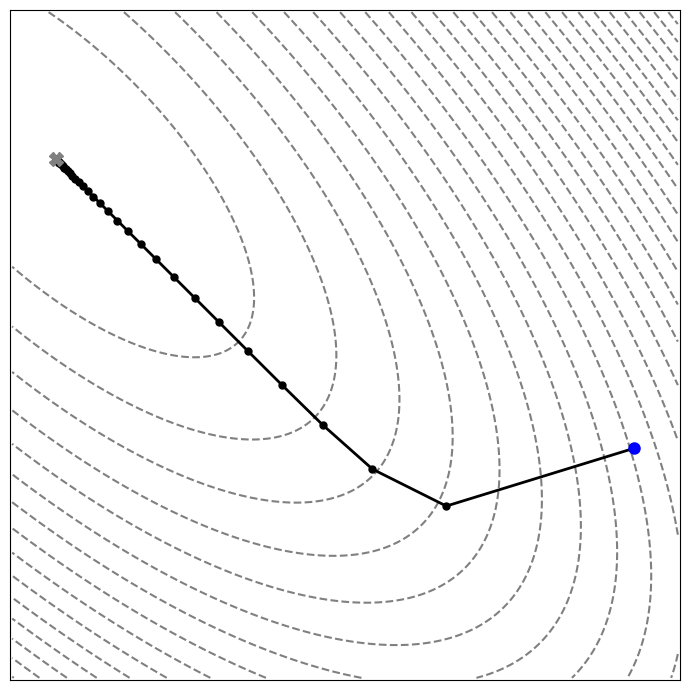
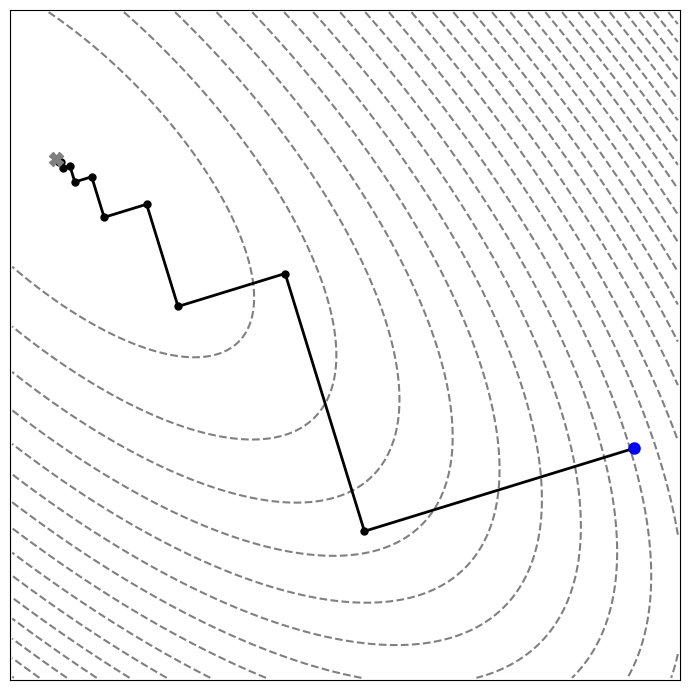
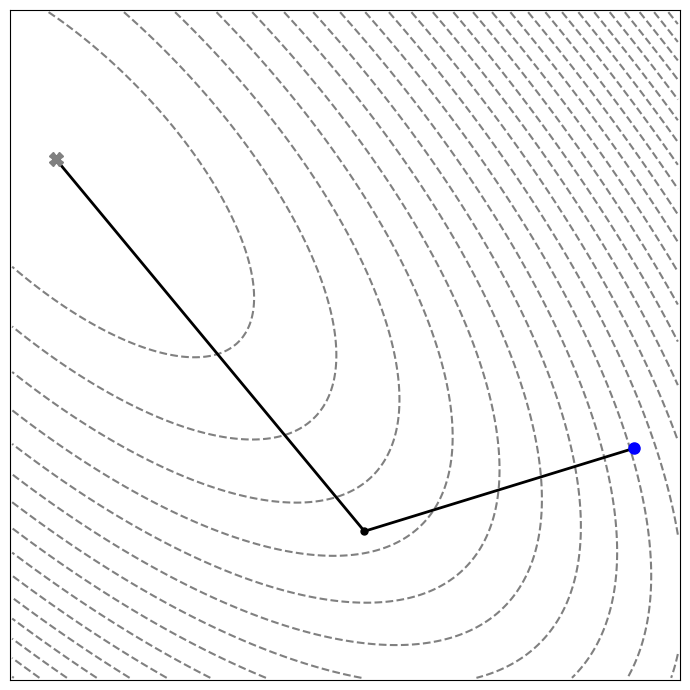

The matplotlib source for these figures, in order:
import numpy as np
import matplotlib.pyplot as plt


def f(x, A):
    """
    Quadratic function: f(x) = 0.5 * x^T A x, with b=0 for simplicity.
    """
    return 0.5 * (x @ (A @ x))


def grad_f(x, A):
    """
    Gradient of the above function: grad f(x) = A x (since b=0).
    This is also the negative residual (-r) when b=0.
    """
    return A @ x


def gradient_descent_fixed_step(A, x0, alpha=0.2, max_iter=150, tol=1e-14):
    """
    Gradient Descent using a fixed step size alpha.
    Returns an array of all iterates [x0, x1, x2, ..., x_max_iter].
    """
    x = x0.copy()
    points = [x.copy()]
    for _ in range(max_iter):
        g = grad_f(x, A)
        # Optional: Stop if gradient is small (equivalent to residual small)
        if np.linalg.norm(g) < tol:
             break
        x = x - alpha * g # Update uses negative gradient = residual
        points.append(x.copy())
    return np.array(points)


def steepest_descent_exact_line_search(A, x0, max_iter=150, tol=1e-14):
    """
    Method of Steepest Descent using an exact line search.
    For f(x)=0.5 * x^T A x, b=0 => gradient g=A x, search direction p = -g.
    alpha_k = (g_k^T g_k) / (g_k^T A g_k) --- using gradient g notation

    Returns an array of all iterates [x0, x1, x2, ...].
    """
    x = x0.copy()
    points = [x.copy()]
    g = grad_f(x, A) # Initial gradient

    for _ in range(max_iter):
        if np.linalg.norm(g) < tol:
             break

        Ag = A @ g
        alpha = (g @ g) / (g @ Ag) # Optimal step size for this quadratic
        x = x - alpha * g         # Update step in negative gradient direction
        points.append(x.copy())

        g = grad_f(x, A) # Calculate new gradient for next iteration

    return np.array(points)


def conjugate_gradient_correct(A, x0, max_iter=150, tol=1e-14):
    """
    Conjugate Gradient for f(x)=0.5 * x^T A x, b=0 => negative gradient is r=-A x.
    *IMPORTANT*: Make sure r_next = r - alpha * (A p).

    Returns an array of all iterates [x0, x1, x2, ...].
    """
    x = x0.copy()
    points = [x.copy()]

    # initial residual = negative gradient
    r = -grad_f(x, A) # r = -Ax
    p = r.copy()

    # Check initial residual norm before loop
    if np.linalg.norm(r) < tol:
        return np.array(points)

    # Calculate initial rTr to avoid redundant calculation inside loop
    rTr = r @ r

    for _ in range(max_iter):
        Ap = A @ p
        alpha = rTr / (p @ Ap) # Use stored rTr
        x = x + alpha * p
        points.append(x.copy())

        r_next = r - alpha * Ap  # Update residual efficiently
        if np.linalg.norm(r_next) < tol:
            break

        rTr_next = r_next @ r_next
        beta = rTr_next / rTr # Use stored rTr
        p = r_next + beta * p
        r = r_next
        rTr = rTr_next # Update rTr for next iteration

    return np.array(points)


import numpy as np
import matplotlib.pyplot as plt

# ... (Keep your f, grad_f, and optimization functions as they are) ...

def plot_iterations_on_own_figure(A, points, title, x_lim_orig, y_lim_orig, filename=None):
    """
    Plots iterations, ensuring an equal aspect ratio without cutting off data.
    x_lim_orig and y_lim_orig are the initial desired bounding box.
    """
    x_min_orig, x_max_orig = x_lim_orig
    y_min_orig, y_max_orig = y_lim_orig

    # Calculate the range and center of the original limits
    dx = x_max_orig - x_min_orig
    dy = y_max_orig - y_min_orig
    center_x = (x_min_orig + x_max_orig) / 2
    center_y = (y_min_orig + y_max_orig) / 2

    # Determine the maximum range needed, add a margin (e.g., 10-15%)
    max_range = max(dx, dy) * 1.15 # Added 15% margin

    # Calculate new limits that define a square region centered on the data
    x_min_adj = center_x - max_range / 2
    x_max_adj = center_x + max_range / 2
    y_min_adj = center_y - max_range / 2
    y_max_adj = center_y + max_range / 2

    # Build a meshgrid over the adjusted square region.
    grid_size = 200
    X, Y = np.meshgrid(
        np.linspace(x_min_adj, x_max_adj, grid_size),
        np.linspace(y_min_adj, y_max_adj, grid_size)
    )

    # Compute f(x, A) over the grid.
    Z = np.zeros_like(X)
    for i in range(X.shape[0]):
        for j in range(X.shape[1]):
            v = np.array([X[i, j], Y[i, j]])
            Z[i, j] = f(v, A)

    # Create the figure; plot contours and iteration path.
    plt.figure(figsize=(7, 7)) # Use a square figure for better results with equal aspect
    plt.contour(X, Y, Z, levels=30, colors='gray', linestyles='dashed')
    plt.plot(points[:, 0], points[:, 1], 'ko-', lw=2, markersize=5)
    plt.plot(points[0, 0], points[0, 1], 'bo', markersize=8, label='Start')
    plt.plot(points[-1, 0], points[-1, 1], color='gray', marker='X', markersize=10, label='End')

    # Apply settings
    plt.xticks([])
    plt.yticks([])
    # plt.title(title) # Keep title optional/commented if desired
    plt.grid(True, linestyle=':')

    # Set the aspect ratio to equal FIRST
    plt.axis('equal')

    # THEN set the calculated square limits
    plt.xlim(x_min_adj, x_max_adj)
    plt.ylim(y_min_adj, y_max_adj)

    # plt.legend() # Optional

    plt.tight_layout() # Adjust layout
    if filename is not None:
        plt.savefig(filename, dpi=300)

    plt.show()
    plt.close()


def main():
    # Problem Setup:
    A = np.array([
        [5.0, 3.5],
        [3.5, 5.0]
    ], dtype=float)
    x0 = np.array([2.0, -1.0])
    max_iters = 150
    tolerance = 1e-6

    # Run the methods
    print("Running Gradient Descent (fixed step)...")
    gd_points = gradient_descent_fixed_step(A, x0, alpha=0.1, max_iter=max_iters, tol=tolerance)
    print("Running Steepest Descent (exact line search)...")
    sd_els_points = steepest_descent_exact_line_search(A, x0, max_iter=max_iters, tol=tolerance)
    print("Running Conjugate Gradient...")
    cg_points = conjugate_gradient_correct(A, x0, max_iter=max_iters, tol=tolerance)

    # Calculate iterations (number of steps = number of points - 1)
    gd_iters = len(gd_points) - 1
    sd_els_iters = len(sd_els_points) - 1
    cg_iters = len(cg_points) - 1

    print("\n--- Iterations ---")
    print(f"Gradient Descent (fixed step):         {gd_iters} (stopped by {'max_iter' if gd_iters == max_iters else 'tolerance'})")
    print(f"Steepest Descent (exact line search): {sd_els_iters} (stopped by {'max_iter' if sd_els_iters == max_iters else 'tolerance'})")
    print(f"Conjugate Gradient:                    {cg_iters} (stopped by {'max_iter' if cg_iters == max_iters else 'tolerance'})")
    print("--------------------\n")

    # Compute a global bounding box from all iteration sets.
    # Include x0 and the origin (0,0) which is the minimum for this function
    all_points_for_bounds = np.vstack((gd_points, sd_els_points, cg_points, x0.reshape(1,-1), np.array([[0.0, 0.0]])))
    x_min_global = all_points_for_bounds[:, 0].min()
    x_max_global = all_points_for_bounds[:, 0].max()
    y_min_global = all_points_for_bounds[:, 1].min()
    y_max_global = all_points_for_bounds[:, 1].max()

    # No margin needed here, it will be added in the plot function
    x_lim_global = (x_min_global, x_max_global)
    y_lim_global = (y_min_global, y_max_global)

    # Pass the original global limits to the plotting function
    plot_iterations_on_own_figure(A, gd_points, title=f"Gradient Descent (Fixed Step α=0.1)\n{gd_iters} Iterations", x_lim_orig=x_lim_global, y_lim_orig=y_lim_global, filename="gradient_descent.png")
    plot_iterations_on_own_figure(A, sd_els_points, title=f"Steepest Descent (Exact Line Search)\n{sd_els_iters} Iterations", x_lim_orig=x_lim_global, y_lim_orig=y_lim_global, filename="steepest_descent.png")
    plot_iterations_on_own_figure(A, cg_points, title=f"Conjugate Gradient\n{cg_iters} Iterations", x_lim_orig=x_lim_global, y_lim_orig=y_lim_global, filename="conjugate_gradient.png")


if __name__ == "__main__":
    main()
